Run: headless pygame with SDL's dummy video driver; simulated clock (each Clock.tick advances the game by its frame time, no real sleeping); random seed 0; keys injected as events and as key.get_pressed() state; no mouse input.
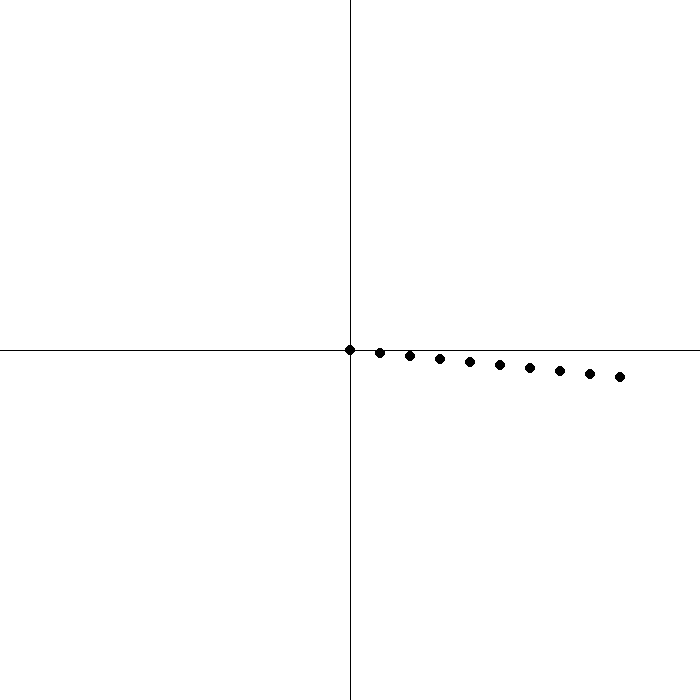
Frame 1 of 4 · flips 1–60 · no input
Frame 2 of 4 · flips 61–180 · tapped SPACE, RETURN · held RIGHT (→), D · screen unchanged from frame 1, image omitted
Frame 3 of 4 · flips 181–300 · held DOWN (↓), S · screen unchanged from frame 2, image omitted
Frame 4 of 4 · flips 301–420 · held LEFT (←), A, UP (↑), W · screen unchanged from frame 3, image omitted

The pygame program that drew these frames:

# Drowin x_axis
		# 	    def line(
		#     surface: Surface,
		#     color: _ColorValue,
		#     start_pos: _Coordinate,
		#     end_pos: _Coordinate,
		#     width: Optional[int] = 1,
		# ) -> Rect: ...

import pygame
from math import sin, cos, tan, e, prod




class Graph:
	clock = pygame.time.Clock()
	pygame.init()
	pygame.display.set_caption("GRAPH")

	def __init__(self, height, width, Backgroundcolor: tuple):
		self.height = height
		self.width = width
		self.Backgroundcolor = Backgroundcolor
		self.window = pygame.display.set_mode((self.height, self.width))
		self.window.fill(self.Backgroundcolor)
		self.run = True
	def draw(self):
		# 
		pygame.draw.line(self.window, (0, 0, 0), (0, self.height/2), (self.width, self.height/2)) # x
		pygame.draw.line(self.window, (0, 0, 0), (self.width/2, 0), (self.width/2, self.height)) # y
		# for i in range(100):
		# 	pygame.draw.circle(self.window, (0, 0, 100), (self.width/2, -1 * (i)), 3) 
		# for i in range(100):
		# 	pygame.draw.circle(self.window, (0, 0, 100), (i/30, self.height/2), 3)
		pygame.display.update()
	def run_(self):
		self.clock.tick(30)
		while self.run:
			for event in pygame.event.get():
				if event.type == pygame.QUIT:
					self.run = False
			pygame.display.update()
			self.draw()
		pygame.quit()
	@property
	def origin(self):
		return {
		'x': self.width/2,
		'y': self.height/2,
		}
	def PlotF(self, Func, Percision, ZOOM=1):
		ZOOM *= 30
		self.O = self.origin
		for i in [i*Percision for i in range(-1000000, 1000000)]:
			try:
				pygame.draw.circle(self.window, (150, 0, 0), ((self.O['x'] + i*ZOOM), (self.O['y'] + (Func(i)*-1)*ZOOM)), 1)
			except Exception as e:
				pass
	def plot(self, x_axis: list, y_axis: list, ZOOM=1):
		data = zip(x_axis, y_axis)
		ZOOM *= 30
		self.O = self.origin
		for x, y in data:
				pygame.draw.circle(self.window, (0, 0, 0), ((self.O['x'] + x *ZOOM), (self.O['y'] + y*ZOOM)), 5)
def Function(x):
	return x**2

def division(x):
	return 1/sin(x)

def Euler(x):
	return x**e




graph = Graph(700, 700, (255, 255, 255))
# graph.PlotF(division, .001, .1)
graph.plot([i for i in range(10)], [i*.10 for i in range(10)])
graph.run_()


# from time import sleep
# for i in range(40):
# 	print(i + 100,cos(i)*100)
# 	sleep(1)
